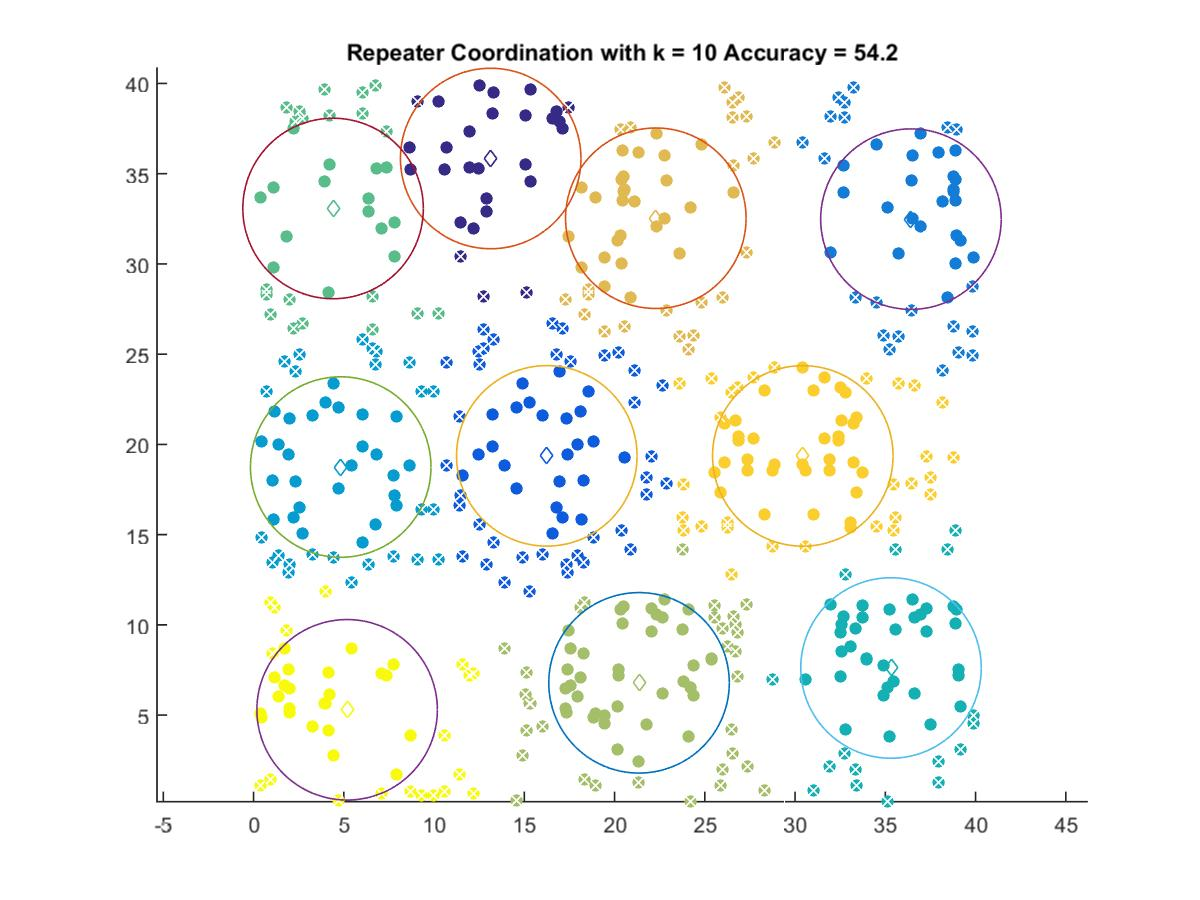

The table this chart was drawn from, first rows:
13.139, 35.839
16.25, 19.36
36.42, 32.48
4.83, 18.75
35.32, 7.611
4.406, 33.07
21.36, 6.789
22.29, 32.53
30.43, 19.36
5.185, 5.295
